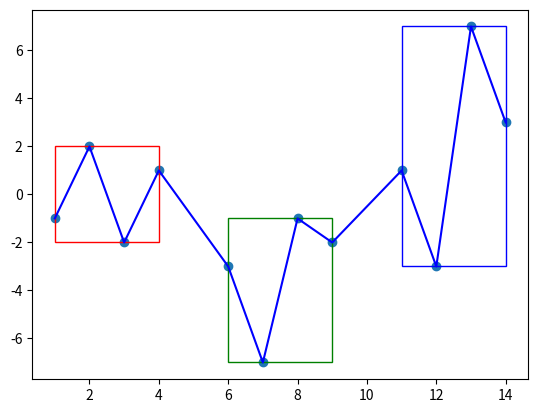

This figure's Python source:
import matplotlib.pyplot as plt
import matplotlib.patches as patches

class DraggablePoints:
    def __init__(self, scatter, line, rect1, rect2, rect3):
        self.scatter = scatter
        self.line = line
        self.rect1 = rect1
        self.rect2 = rect2
        self.rect3 = rect3
        self.dragging_point = None
        self.fig = scatter.figure
        self.ax = scatter.axes

        # Connect the events to their respective methods
        self.cid_press = self.fig.canvas.mpl_connect('button_press_event', self.on_press)
        self.cid_release = self.fig.canvas.mpl_connect('button_release_event', self.on_release)
        self.cid_motion = self.fig.canvas.mpl_connect('motion_notify_event', self.on_motion)

    def on_press(self, event):
        if event.inaxes != self.scatter.axes: return

        # Find the closest point to the mouse click
        contains, attr = self.scatter.contains(event)
        if not contains: return

        ind = attr['ind'][0]
        self.dragging_point = ind

    def on_motion(self, event):
        if self.dragging_point is None: return
        if event.inaxes != self.scatter.axes: return

        # Keep the x-coordinate fixed and only update the y-coordinate
        x, _ = self.scatter._offsets[self.dragging_point]
        y = event.ydata
        self.scatter._offsets[self.dragging_point] = [x, y]

        # Update the line connecting the points
        self.line.set_data(self.scatter.get_offsets().T)

        # Update the bounding boxes around the points
        self.update_rectangle(self.rect1, 0, 4)  # Update first rectangle (around points 1-4)
        self.update_rectangle(self.rect2, 4, 8)  # Update second rectangle (around points 2-5)
        self.update_rectangle(self.rect3, 8, 12)  # Update second rectangle (around points 2-5)

        self.fig.canvas.draw_idle()

    def on_release(self, event):
        self.dragging_point = None

    def update_rectangle(self, rect, start_idx, end_idx):
        # Get the points within the specified index range
        points = self.scatter._offsets[start_idx:end_idx]
        x_min = points[:, 0].min()
        x_max = points[:, 0].max()
        y_min = points[:, 1].min()
        y_max = points[:, 1].max()

        # Update the rectangle's position and size
        rect.set_bounds(x_min, y_min, x_max - x_min, y_max - y_min)


# Example usage
x = [1, 2, 3, 4, 6, 7, 8, 9, 11, 12, 13, 14]
y = [-1, 2, -2, 1, -3, -7, -1, -2, 1, -3, 7, 3]

fig, ax = plt.subplots()
scatter = ax.scatter(x, y)
line, = ax.plot(x, y, 'b-')  # Create the line connecting the points

# Create the first rectangle around the first 4 points (points 1-4)
rect1 = patches.Rectangle((min(x[:4]), min(y[:4])), 
                          max(x[:4]) - min(x[:4]), 
                          max(y[:4]) - min(y[:4]), 
                          linewidth=1, edgecolor='r', facecolor='none')
ax.add_patch(rect1)

# Create the second rectangle around the next 4 points (points 5-8)
rect2 = patches.Rectangle((min(x[4:8]), min(y[4:8])), 
                          max(x[4:8]) - min(x[4:8]), 
                          max(y[4:8]) - min(y[4:8]), 
                          linewidth=1, edgecolor='g', facecolor='none')
ax.add_patch(rect2)

# Create the third rectangle around the next 4 points (points 9-12)
rect3 = patches.Rectangle((min(x[8:12]), min(y[8:12])), 
                          max(x[8:12]) - min(x[8:12]), 
                          max(y[8:12]) - min(y[8:12]), 
                          linewidth=1, edgecolor='b', facecolor='none')
ax.add_patch(rect3)

draggable = DraggablePoints(scatter, line, rect1, rect2, rect3)

plt.show()
